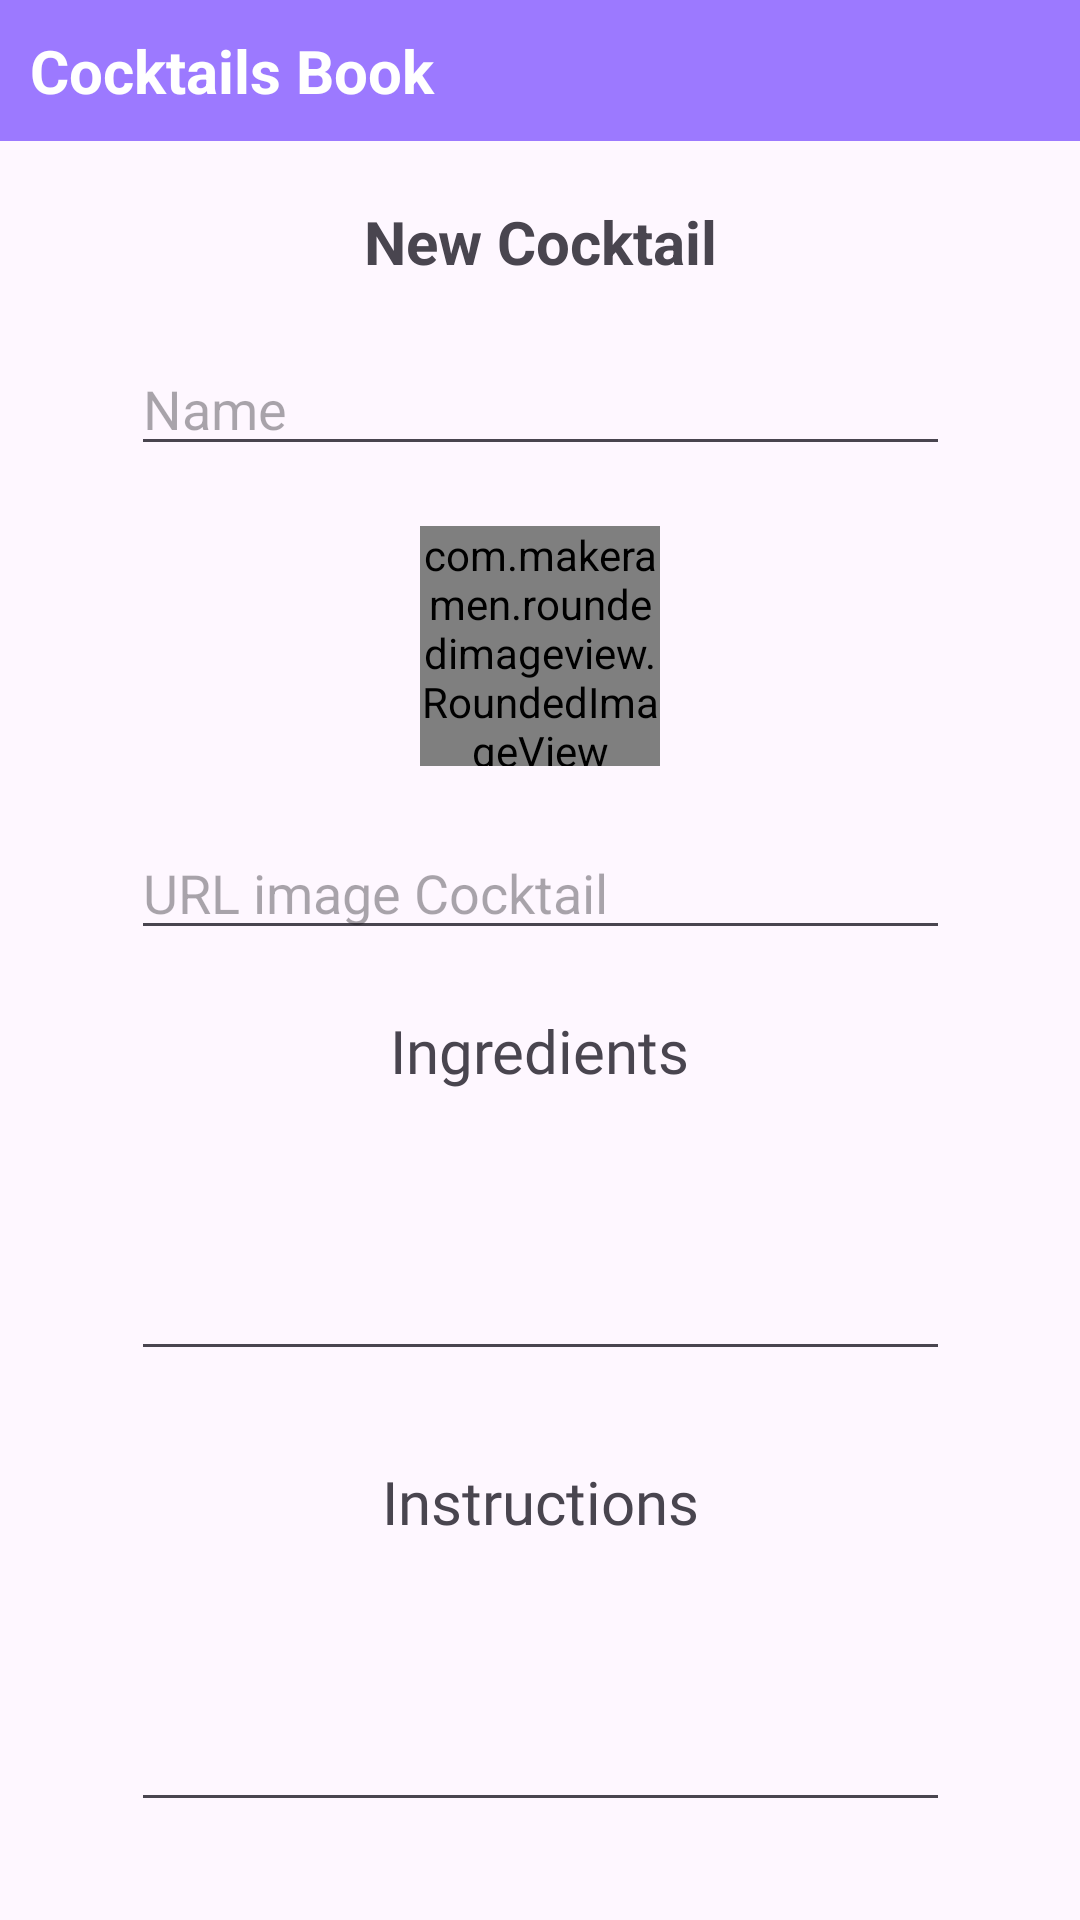

Produce the Android XML layout that renders to this screen, including the resource entries it uses.
<!-- AndroidManifest.xml: application theme Theme.CocktailsExo -->
<!-- res/layout/fragment_create_drink.xml -->
<?xml version="1.0" encoding="utf-8"?>
<androidx.constraintlayout.widget.ConstraintLayout xmlns:android="http://schemas.android.com/apk/res/android"
    xmlns:app="http://schemas.android.com/apk/res-auto"
    xmlns:tools="http://schemas.android.com/tools"
    android:id="@+id/frameLayout3"
    android:layout_width="match_parent"
    android:layout_height="match_parent"
    tools:context=".ui.create.CreateDrinkFragment">



    <TextView
        android:id="@+id/tv_header_create"
        android:layout_width="match_parent"
        android:layout_height="wrap_content"
        android:text="@string/cocktails_book"
        android:textStyle="bold"
        android:textSize="20sp"
        android:textColor="@color/white"
        android:background="@color/purple"
        android:paddingHorizontal="10dp"
        android:paddingVertical="10dp"
        android:paddingTop="40dp"
        app:layout_constraintStart_toStartOf="parent"
        app:layout_constraintTop_toTopOf="parent" />

    <TextView
        android:id="@+id/tv_fragment_create_title"
        android:layout_width="wrap_content"
        android:layout_height="wrap_content"
        android:layout_marginTop="20dp"
        android:text="@string/new_cocktail"
        android:textSize="20sp"
        android:textStyle="bold"
        app:layout_constraintEnd_toEndOf="parent"
        app:layout_constraintStart_toStartOf="parent"
        app:layout_constraintTop_toBottomOf="@id/tv_header_create" />

    <EditText
        android:id="@+id/et_fragment_create_cocktail_name"
        android:layout_width="wrap_content"
        android:layout_height="wrap_content"
        android:layout_marginTop="20dp"
        android:ellipsize="middle"
        android:ems="13"
        android:inputType="text"
        android:maxLines="1"
        android:hint="@string/name"
        app:layout_constraintEnd_toEndOf="parent"
        app:layout_constraintStart_toStartOf="parent"
        app:layout_constraintTop_toBottomOf="@+id/tv_fragment_create_title"
        />

    <com.makeramen.roundedimageview.RoundedImageView
        android:id="@+id/iv_fragment_create"
        android:layout_width="80dp"
        android:layout_height="80dp"
        android:layout_marginHorizontal="5dp"
        android:layout_marginVertical="20dp"
        android:scaleType="centerCrop"
        android:src="@drawable/img"
        app:layout_constraintEnd_toEndOf="parent"
        app:layout_constraintStart_toStartOf="parent"
        app:layout_constraintTop_toBottomOf="@+id/et_fragment_create_cocktail_name"
        app:riv_border_color="@color/black"
        app:riv_border_width="1dip"
        app:riv_corner_radius="20dip"
        app:riv_oval="false"
        app:riv_tile_mode="clamp" />

    <EditText
        android:id="@+id/et_fragment_create_cocktail_url_img"
        android:layout_width="wrap_content"
        android:layout_height="wrap_content"
        android:layout_marginTop="20dp"
        android:ellipsize="middle"
        android:ems="13"
        android:inputType="text"
        android:maxLines="1"
        app:layout_constraintEnd_toEndOf="parent"
        app:layout_constraintStart_toStartOf="parent"
        app:layout_constraintTop_toBottomOf="@+id/iv_fragment_create"
        android:hint="@string/url_image_cocktail"
        />


    <TextView
        android:id="@+id/tv_fragment_create_ingredients"
        android:layout_width="wrap_content"
        android:layout_height="wrap_content"
        android:layout_marginTop="20dp"
        android:fontFamily="@font/dancing_script"
        android:textSize="20sp"
        android:text="Ingredients"
        app:layout_constraintEnd_toEndOf="parent"
        app:layout_constraintStart_toStartOf="parent"
        app:layout_constraintTop_toBottomOf="@id/et_fragment_create_cocktail_url_img" />


    <EditText
        android:id="@+id/et_fragment_create_ingredients"
        android:layout_width="wrap_content"
        android:layout_height="wrap_content"
        android:ellipsize="end"
        android:text=""
        android:maxLines="5"
        android:minLines="3"
        android:inputType="textMultiLine"
        android:ems="13"
        android:minHeight="80dp"
        android:layout_marginTop="10dp"
        app:layout_constraintEnd_toEndOf="parent"
        app:layout_constraintStart_toStartOf="parent"
        app:layout_constraintTop_toBottomOf="@id/tv_fragment_create_ingredients" />


    <TextView
        android:id="@+id/tv_fragment_create_instructions"
        android:layout_width="wrap_content"
        android:layout_height="wrap_content"
        android:layout_marginTop="30dp"
        android:layout_marginBottom="10dp"
        android:text="Instructions"
        android:fontFamily="@font/dancing_script"
        android:textSize="20sp"
        app:layout_constraintEnd_toEndOf="parent"
        app:layout_constraintStart_toStartOf="parent"
        app:layout_constraintTop_toBottomOf="@id/et_fragment_create_ingredients" />

    <EditText
        android:id="@+id/et_fragment_create_instructions"
        android:layout_width="wrap_content"
        android:layout_height="wrap_content"
        android:ellipsize="end"
        android:ems="13"
        android:inputType="textMultiLine"
        android:maxLines="5"
        android:minLines="3"
        android:minHeight="80dp"
        android:layout_marginTop="10dp"
        app:layout_constraintEnd_toEndOf="parent"
        app:layout_constraintStart_toStartOf="parent"
        app:layout_constraintTop_toBottomOf="@id/tv_fragment_create_instructions" />

    <Button
        android:id="@+id/btn_create_cocktail"
        android:layout_width="wrap_content"
        android:layout_height="wrap_content"
        android:layout_marginBottom="60dp"
        android:background="@drawable/rounded_button"
        android:minHeight="10dp"
        android:paddingHorizontal="10dp"
        android:paddingVertical="0dp"
        android:text="@string/create"
        android:textAllCaps="false"
        android:textColor="@color/white"
        android:layout_marginTop="10dp"
        app:layout_constraintBottom_toBottomOf="parent"
        app:layout_constraintEnd_toEndOf="parent"
        app:layout_constraintStart_toStartOf="parent"
        app:layout_constraintTop_toBottomOf="@+id/et_fragment_create_instructions" />


</androidx.constraintlayout.widget.ConstraintLayout>
<!-- resources referenced by this layout -->
<resources>
  <color name="black">#FF000000</color>
  <color name="purple">#9C79FF</color>
  <color name="white">#FFFFFFFF</color>
  <!-- drawable img: png bitmap (drawable, 504014 bytes) -->
  <!-- drawable rounded_button (drawable) -->
  <?xml version="1.0" encoding="utf-8"?>
  <shape xmlns:android="http://schemas.android.com/apk/res/android"
      android:shape="rectangle">
      <solid android:color="@color/purple" /> 
      <corners android:radius="5dp" /> 
  </shape>
  <string name="cocktails_book">Cocktails Book</string>
  <string name="create">Create</string>
  <string name="name">Name</string>
  <string name="new_cocktail">New Cocktail</string>
  <string name="url_image_cocktail">URL image Cocktail</string>
  <style name="Theme.CocktailsExo" parent="Base.Theme.CocktailsExo" />
  <style name="Base.Theme.CocktailsExo" parent="Theme.Material3.DayNight.NoActionBar">
          
          
      </style>
</resources>
